Labelled photos from "balanced_data", an image-classification folder in mrajcok/nd909-projects. The possible labels are: non receipt, receipt.

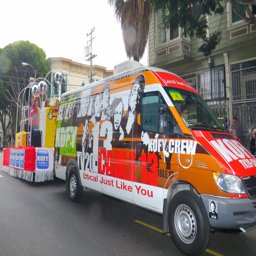
Label: non receipt

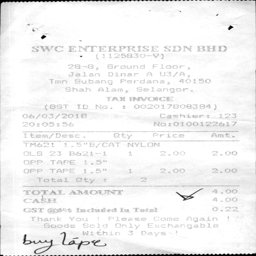
Label: receipt

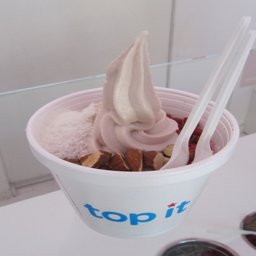
Label: non receipt

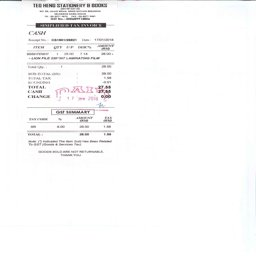
Label: receipt

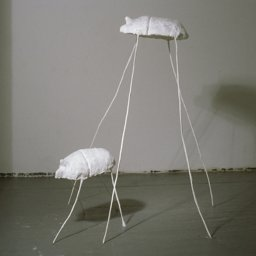
Label: non receipt

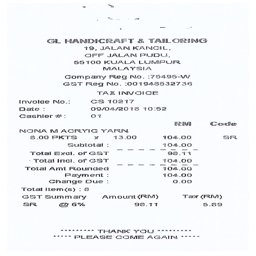
Label: receipt
